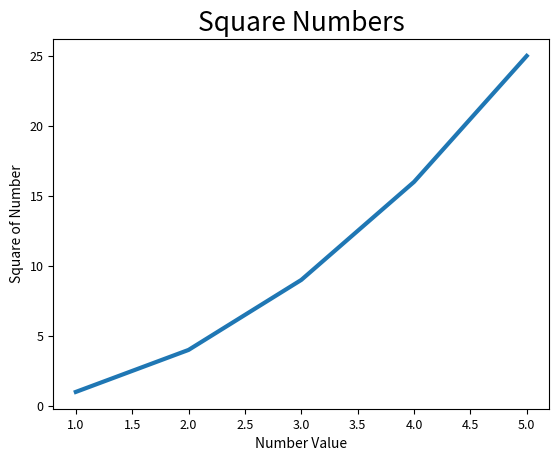

Recreate this plot in Python.
import matplotlib.pyplot as plt

# Plot a line based on the x and y axis value list.

def draw_line():

    # List to hold x values.
    x_number_values = [1, 2, 3, 4, 5]

    # List to hold y values.
    y_number_values = [1, 4, 9, 16, 25]

    # Plot the number in the list and set the line thickness.
    plt.plot(x_number_values, y_number_values, linewidth=3)

    # Set the line chart title and the text font size.
    plt.title("Square Numbers", fontsize=19)

    # Set x axes label.
    plt.xlabel("Number Value", fontsize=10)

    # Set y axes label.
    plt.ylabel("Square of Number", fontsize=10)

    # Set the x, y axis tick marks text size.
    plt.tick_params(axis='both', labelsize=9)

    # Display the plot in the matplotlib's viewer.
    plt.show()

if __name__ == '__main__':
    draw_line()